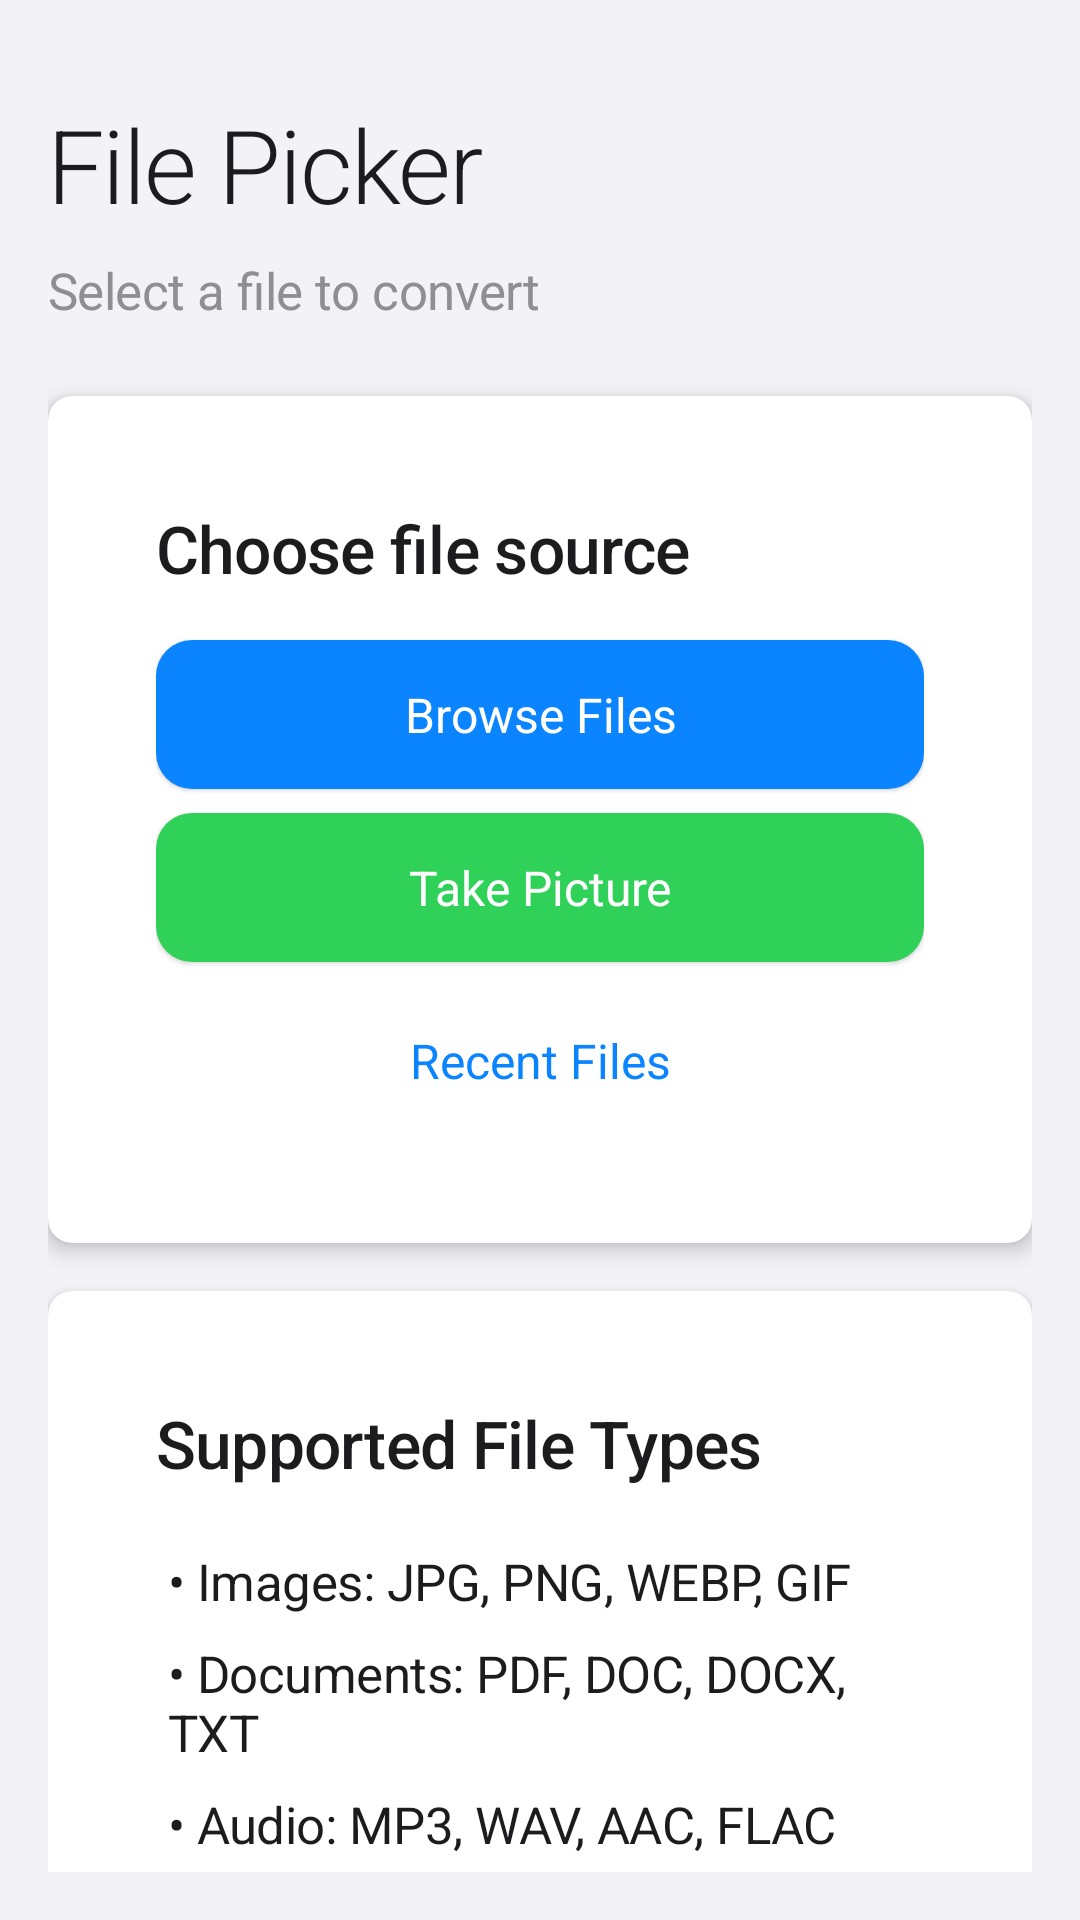

The Android layout XML behind this screen, and the referenced resources:
<!-- AndroidManifest.xml: application theme Theme.Konvert -->
<!-- res/layout/fragment_file_picker.xml -->
<?xml version="1.0" encoding="utf-8"?>
<androidx.constraintlayout.widget.ConstraintLayout xmlns:android="http://schemas.android.com/apk/res/android"
    xmlns:app="http://schemas.android.com/apk/res-auto"
    xmlns:tools="http://schemas.android.com/tools"
    android:layout_width="match_parent"
    android:layout_height="match_parent"
    android:background="@color/background"
    android:padding="16dp"
    tools:context=".ui.filepicker.FilePickerFragment">

    <TextView
        android:id="@+id/file_picker_title"
        android:layout_width="0dp"
        android:layout_height="wrap_content"
        android:layout_marginTop="16dp"
        android:text="@string/file_picker"
        android:textAppearance="@style/TextAppearance.Konvert.Headline1"
        app:layout_constraintEnd_toEndOf="parent"
        app:layout_constraintStart_toStartOf="parent"
        app:layout_constraintTop_toTopOf="parent" />

    <TextView
        android:id="@+id/file_picker_subtitle"
        android:layout_width="0dp"
        android:layout_height="wrap_content"
        android:layout_marginTop="8dp"
        android:text="Select a file to convert"
        android:textAppearance="@style/TextAppearance.Konvert.Body1"
        android:textColor="@color/text_secondary"
        app:layout_constraintEnd_toEndOf="parent"
        app:layout_constraintStart_toStartOf="parent"
        app:layout_constraintTop_toBottomOf="@+id/file_picker_title" />

    <androidx.cardview.widget.CardView
        android:id="@+id/file_source_card"
        android:layout_width="0dp"
        android:layout_height="wrap_content"
        android:layout_marginTop="24dp"
        app:cardCornerRadius="8dp"
        app:cardElevation="4dp"
        style="@style/Widget.Konvert.CardView"
        app:layout_constraintEnd_toEndOf="parent"
        app:layout_constraintStart_toStartOf="parent"
        app:layout_constraintTop_toBottomOf="@+id/file_picker_subtitle">

        <LinearLayout
            android:layout_width="match_parent"
            android:layout_height="wrap_content"
            android:orientation="vertical"
            android:padding="16dp">

            <TextView
                android:layout_width="match_parent"
                android:layout_height="wrap_content"
                android:text="Choose file source"
                android:textAppearance="@style/TextAppearance.Konvert.Headline3"
                android:layout_marginBottom="16dp" />

            <Button
                android:id="@+id/browse_files_button"
                android:layout_width="match_parent"
                android:layout_height="wrap_content"
                android:text="Browse Files"
                style="@style/Widget.Konvert.Button" />

            <Button
                android:id="@+id/camera_button"
                android:layout_width="match_parent"
                android:layout_height="wrap_content"
                android:layout_marginTop="8dp"
                android:text="Take Picture"
                style="@style/Widget.Konvert.Button.Accent" />

            <Button
                android:id="@+id/recent_files_button"
                android:layout_width="match_parent"
                android:layout_height="wrap_content"
                android:layout_marginTop="8dp"
                android:text="Recent Files"
                style="@style/Widget.Konvert.Button.Text" />
        </LinearLayout>
    </androidx.cardview.widget.CardView>

    <androidx.cardview.widget.CardView
        android:id="@+id/file_type_card"
        android:layout_width="0dp"
        android:layout_height="wrap_content"
        android:layout_marginTop="16dp"
        app:cardCornerRadius="8dp"
        app:cardElevation="4dp"
        style="@style/Widget.Konvert.CardView"
        app:layout_constraintEnd_toEndOf="parent"
        app:layout_constraintStart_toStartOf="parent"
        app:layout_constraintTop_toBottomOf="@+id/file_source_card">

        <LinearLayout
            android:layout_width="match_parent"
            android:layout_height="wrap_content"
            android:orientation="vertical"
            android:padding="16dp">

            <TextView
                android:layout_width="match_parent"
                android:layout_height="wrap_content"
                android:text="Supported File Types"
                android:textAppearance="@style/TextAppearance.Konvert.Headline3"
                android:layout_marginBottom="16dp" />

            <TextView
                android:layout_width="match_parent"
                android:layout_height="wrap_content"
                android:text="• Images: JPG, PNG, WEBP, GIF"
                android:textAppearance="@style/TextAppearance.Konvert.Body1"
                android:padding="4dp" />

            <TextView
                android:layout_width="match_parent"
                android:layout_height="wrap_content"
                android:text="• Documents: PDF, DOC, DOCX, TXT"
                android:textAppearance="@style/TextAppearance.Konvert.Body1"
                android:padding="4dp" />

            <TextView
                android:layout_width="match_parent"
                android:layout_height="wrap_content"
                android:text="• Audio: MP3, WAV, AAC, FLAC"
                android:textAppearance="@style/TextAppearance.Konvert.Body1"
                android:padding="4dp" />
        </LinearLayout>
    </androidx.cardview.widget.CardView>

</androidx.constraintlayout.widget.ConstraintLayout>
<!-- resources referenced by this layout -->
<resources>
  <color name="background">#F2F2F7</color>
  <color name="text_secondary">#8E8E93</color>
  <string name="file_picker">File Picker</string>
  <style name="TextAppearance.Konvert.Body1" parent="TextAppearance.AppCompat.Body1">
          <item name="android:textSize">17sp</item>
          <item name="android:textColor">@color/text_primary</item>
          <item name="android:fontFamily">sans-serif</item>
          <item name="android:letterSpacing">-0.01</item>
          <item name="android:lineSpacingMultiplier">1.3</item>
      </style>
  <style name="Widget.Konvert.Button.Accent">
          <item name="android:backgroundTint">@color/accent</item>
      </style>
  <style name="Widget.Konvert.Button.Text">
          <item name="android:background">@android:color/transparent</item>
          <item name="android:textColor">@color/primary</item>
          <item name="android:elevation">0dp</item>
      </style>
  <style name="Widget.Konvert.CardView" parent="CardView">
          <item name="cardBackgroundColor">@color/card_background</item>
          <item name="cardCornerRadius">12dp</item>
          <item name="cardElevation">1dp</item>
          <item name="contentPadding">20dp</item>
      </style>
  <color name="text_primary">#1C1C1E</color>
  <color name="text_on_primary">#FFFFFF</color>
  <color name="accent">#30D158</color>
  <color name="primary">#0A84FF</color>
  <color name="card_background">#FFFFFF</color>
  <color name="primary_dark">#0071E3</color>
  <color name="status_bar">#F2F2F7</color>
  <color name="navigation_bar">#F2F2F7</color>
  <style name="Widget.Konvert.Toolbar" parent="Widget.AppCompat.Toolbar">
          <item name="android:background">@color/surface</item>
          <item name="android:elevation">0dp</item>
          <item name="android:theme">@style/ThemeOverlay.Konvert.Toolbar</item>
          <item name="titleTextAppearance">@style/TextAppearance.Konvert.Toolbar.Title</item>
      </style>
  <style name="TextAppearance.Konvert.Caption" parent="TextAppearance.AppCompat.Caption">
          <item name="android:textSize">13sp</item>
          <item name="android:textColor">@color/text_tertiary</item>
          <item name="android:fontFamily">sans-serif</item>
          <item name="android:letterSpacing">-0.01</item>
      </style>
  <!-- drawable bg_button_disabled (drawable) -->
  <?xml version="1.0" encoding="utf-8"?>
  <shape xmlns:android="http://schemas.android.com/apk/res/android"
      android:shape="rectangle">
      <corners android:radius="12dp" />
      <solid android:color="@color/button_disabled" />
  </shape>
  <!-- drawable bg_button_pressed (drawable) -->
  <?xml version="1.0" encoding="utf-8"?>
  <shape xmlns:android="http://schemas.android.com/apk/res/android"
      android:shape="rectangle">
      <corners android:radius="12dp" />
      <solid android:color="@color/button_pressed" />
  </shape>
  <!-- drawable bg_button_normal (drawable) -->
  <?xml version="1.0" encoding="utf-8"?>
  <shape xmlns:android="http://schemas.android.com/apk/res/android"
      android:shape="rectangle">
      <corners android:radius="12dp" />
      <solid android:color="@color/button_normal" />
  </shape>
  <color name="text_tertiary">#C7C7CC</color>
  <color name="surface">#FFFFFF</color>
  <style name="ThemeOverlay.Konvert.Toolbar" parent="ThemeOverlay.AppCompat.ActionBar">
          <item name="colorControlNormal">@color/text_primary</item>
          <item name="android:textColorPrimary">@color/text_primary</item>
      </style>
  <style name="TextAppearance.Konvert.Toolbar.Title" parent="TextAppearance.AppCompat.Widget.ActionBar.Title">
          <item name="android:textColor">@color/text_primary</item>
          <item name="android:fontFamily">sans-serif-medium</item>
          <item name="android:textSize">18sp</item>
          <item name="android:letterSpacing">-0.01</item>
      </style>
  <color name="button_disabled">#C7C7CC</color>
  <color name="button_pressed">#0071E3</color>
  <color name="button_normal">#0A84FF</color>
  <color name="stroke_color">#E5E5EA</color>
</resources>
